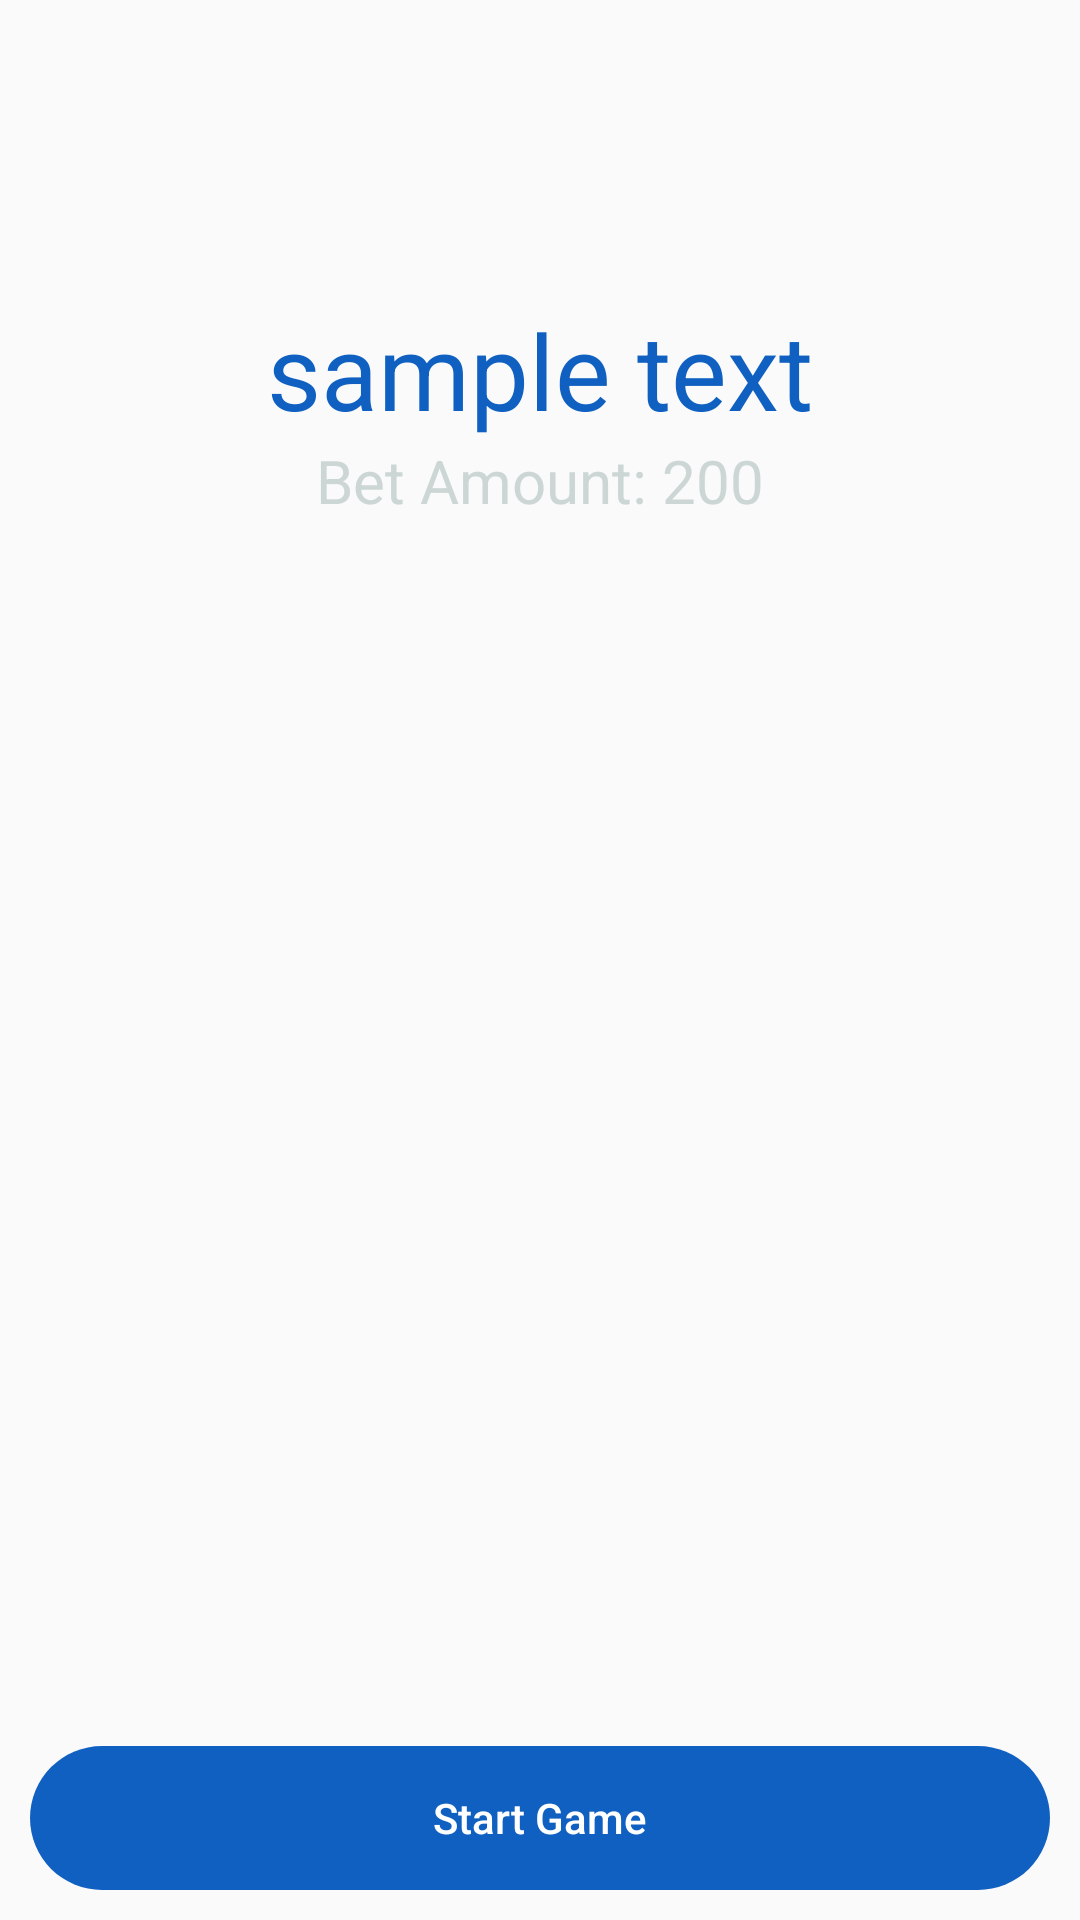

Reconstruct the res/layout file that produces this screen, plus the resources it refers to.
<!-- AndroidManifest.xml: application theme AppTheme -->
<!-- res/layout/fragment_game_options.xml -->
<?xml version="1.0" encoding="utf-8"?>
<android.support.constraint.ConstraintLayout xmlns:android="http://schemas.android.com/apk/res/android"
    android:layout_width="match_parent"
    android:layout_height="match_parent"
    xmlns:app="http://schemas.android.com/apk/res-auto">

    
        
        
        
        
        
        
        
        

    <TextView
        android:id="@+id/game_topic_textview"
        android:layout_width="wrap_content"
        android:layout_height="wrap_content"
        android:textSize="35dp"
        android:text="sample text"
        android:paddingTop="100dp"
        android:textColor="@color/customDarkerBlue"
        app:layout_constraintLeft_toLeftOf="parent"
        app:layout_constraintRight_toRightOf="parent"/>

    <TextView
        android:id="@+id/game_bet_amount"
        android:layout_width="wrap_content"
        android:layout_height="wrap_content"
        android:textSize="20dp"
        android:text="Bet Amount: 200"
        android:textColor="#ccd7d5"
        app:layout_constraintLeft_toLeftOf="parent"
        app:layout_constraintRight_toRightOf="parent"
        app:layout_constraintTop_toBottomOf="@+id/game_topic_textview"/>

    <Button
        android:id="@+id/start_game_button"
        android:layout_width="match_parent"
        android:layout_height="wrap_content"
        android:textAllCaps="false"
        android:text="Start Game"
        style="@style/GeneralButton"
        android:layout_margin="10dp"
        app:layout_constraintBottom_toBottomOf="parent"/>

</android.support.constraint.ConstraintLayout>
<!-- resources referenced by this layout -->
<resources>
  <color name="customDarkerBlue">#1060c1</color>
  <style name="GeneralButton" parent="@style/Widget.AppCompat.Button.Borderless">
          <item name="android:layout_width">150dp</item>
          <item name="android:layout_height">wrap_content</item>
          <item name="android:background">@drawable/round_button</item>
          <item name="android:textColor">#fff</item>
      </style>
  <style name="AppTheme" parent="Theme.AppCompat.Light.DarkActionBar">
          
          <item name="colorPrimary">@color/colorPrimary</item>
          <item name="colorPrimaryDark">@color/colorPrimaryDark</item>
          <item name="colorAccent">@color/colorAccent</item>
      </style>
  <!-- drawable round_button (drawable) -->
  <?xml version="1.0" encoding="utf-8"?>
  <shape xmlns:android="http://schemas.android.com/apk/res/android"
      android:shape="rectangle">
  
      <solid android:color="@color/customDarkerBlue" />
      <corners android:radius="150dp"/>
  </shape>
  <color name="colorPrimary">#3F51B5</color>
  <color name="colorPrimaryDark">#303F9F</color>
  <color name="colorAccent">#FF4081</color>
</resources>
